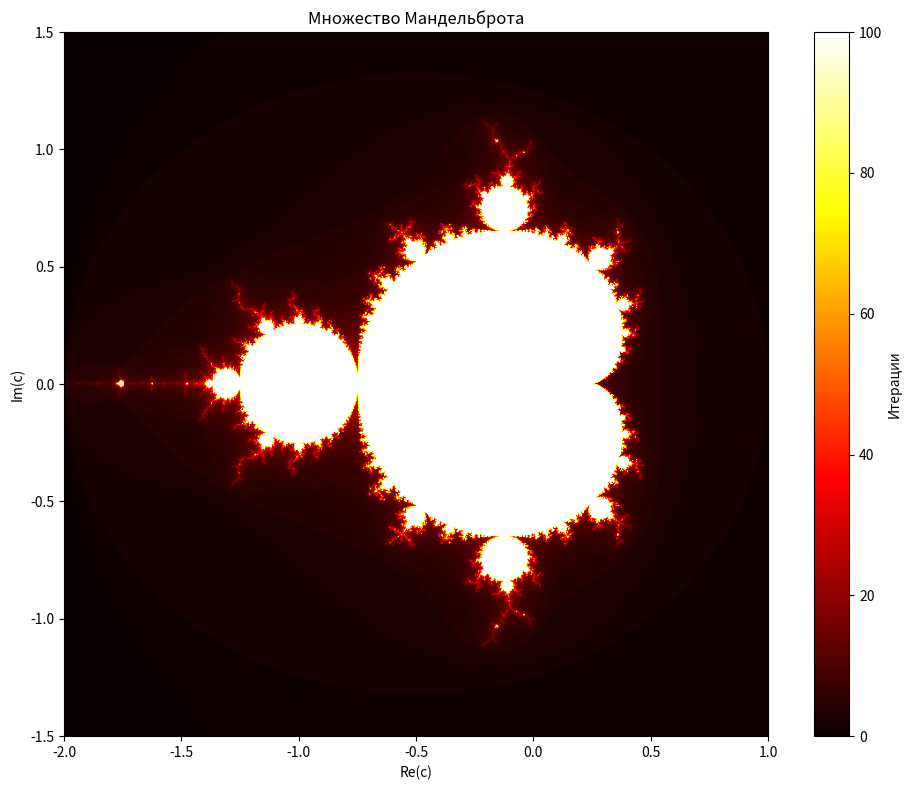

Here is the Python script that generated this plot:
import numpy as np
import matplotlib.pyplot as plt


def mandelbrot_set(xmin, xmax, ymin, ymax, width, height, max_iter):
    x = np.linspace(xmin, xmax, width)
    y = np.linspace(ymin, ymax, height)
    X, Y = np.meshgrid(x, y)
    C = X + Y * 1j

    mandelbrot = np.zeros(C.shape, dtype=int)
    Z = np.zeros(C.shape, dtype=complex)

    for i in range(max_iter):
        mask = np.abs(Z) <= 2
        Z[mask] = Z[mask] * Z[mask] + C[mask]
        mandelbrot[mask] = i

    mandelbrot[np.abs(Z) <= 2] = max_iter
    return mandelbrot


def plot_mandelbrot(xmin, xmax, ymin, ymax, width=800, height=800, max_iter=100):
    mandelbrot = mandelbrot_set(xmin, xmax, ymin, ymax, width, height, max_iter)

    plt.figure(figsize=(10, 8))
    plt.imshow(mandelbrot, extent=[xmin, xmax, ymin, ymax], cmap='hot', origin='lower')
    plt.colorbar(label='Итерации')
    plt.title('Множество Мандельброта')
    plt.xlabel('Re(c)')
    plt.ylabel('Im(c)')
    plt.tight_layout()
    plt.show()


if __name__ == "__main__":
    # 1. Полный вид (классический)
    xmin, xmax = -2.0, 1.0
    ymin, ymax = -1.5, 1.5

    ## 2. Увеличение на "шею" - много спиралей
    #xmin, xmax = -0.75, -0.65
    #ymin, ymax = 0.1, 0.2
#
    ## 3. Еще большее увеличение на спирали
    #xmin, xmax = -0.745, -0.735
    #ymin, ymax = 0.11, 0.12
#
    ## 4. Область с мини-копиями Мандельброта
    #xmin, xmax = -1.25, -1.15
    #ymin, ymax = 0.25, 0.35
#
    ## 5. Интересные спиральные структуры
    #xmin, xmax = 0.28, 0.38
    #ymin, ymax = 0.48, 0.58
#
    ## 6. Еще одна область с фрактальной структурой
    #xmin, xmax = -0.1, 0.1
    #ymin, ymax = 0.7, 0.9
    max_iter = 100

    plot_mandelbrot(xmin, xmax, ymin, ymax, max_iter=max_iter)